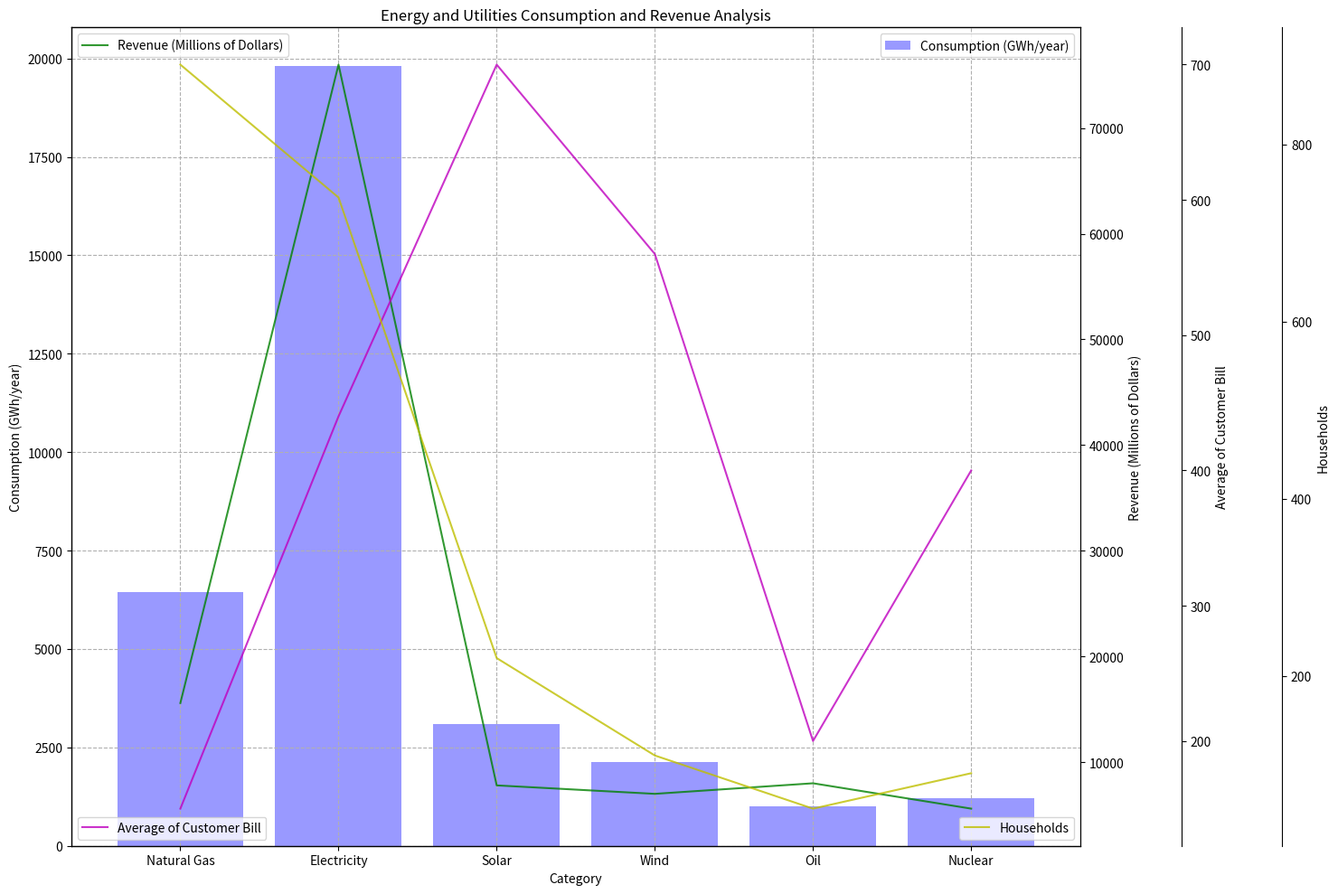

Python code for this plot: (Note: this script raises an exception after producing the figure.)

import matplotlib.pyplot as plt
import numpy as np
import pandas as pd

data_labels = ['Consumption (GWh/year)', 'Revenue (Millions of Dollars)', 'Average of Customer Bill', 'Households']
line_labels = ['Natural Gas', 'Electricity', 'Solar', 'Wind', 'Oil', 'Nuclear']
data = np.array([
    [6450, 15590, 150, 890],
    [19800, 76000, 440, 740],
    [3100, 7800, 700, 220],
    [2120, 7000, 560, 110],
    [1000, 8000, 200, 50],
    [1220, 5600, 400, 90]
])

fig = plt.figure(figsize=(15,10))
ax1 = fig.add_subplot(111)
ax1.bar(line_labels,data[:, 0], color='b', alpha=0.4, label=data_labels[0])
ax1.set_xlabel('Category')
ax1.set_ylabel(data_labels[0])
ax1.set_title('Energy and Utilities Consumption and Revenue Analysis')
ax1.legend(loc=1)
ax1.grid(linestyle='--')

ax2 = ax1.twinx()
ax2.set_ylabel(data_labels[1])
ax2.plot(line_labels,data[:, 1], color='g', alpha=0.8, label=data_labels[1])
ax2.legend(loc=2)

ax3 = ax1.twinx()
ax3.spines["right"].set_position(("axes", 1.1))
ax3.set_ylabel(data_labels[2])
ax3.plot(line_labels,data[:, 2], color='m', alpha=0.8, label=data_labels[2])
ax3.legend(loc=3)

ax4 = ax1.twinx()
ax4.spines["right"].set_position(("axes", 1.2))
ax4.set_ylabel(data_labels[3])
ax4.plot(line_labels,data[:, 3], color='y', alpha=0.8, label=data_labels[3])
ax4.legend(loc=4)

ax1.xaxis.set_ticks(line_labels)
ax1.autoscale_view()
ax2.autoscale_view()
ax3.autoscale_view()
ax4.autoscale_view()

plt.tight_layout()
plt.savefig('/cpfs01/user/yehancheng/workspace/datasets/SimChartV2/demo/multi-axes/png/27_2023122261325.png')
plt.clf()
